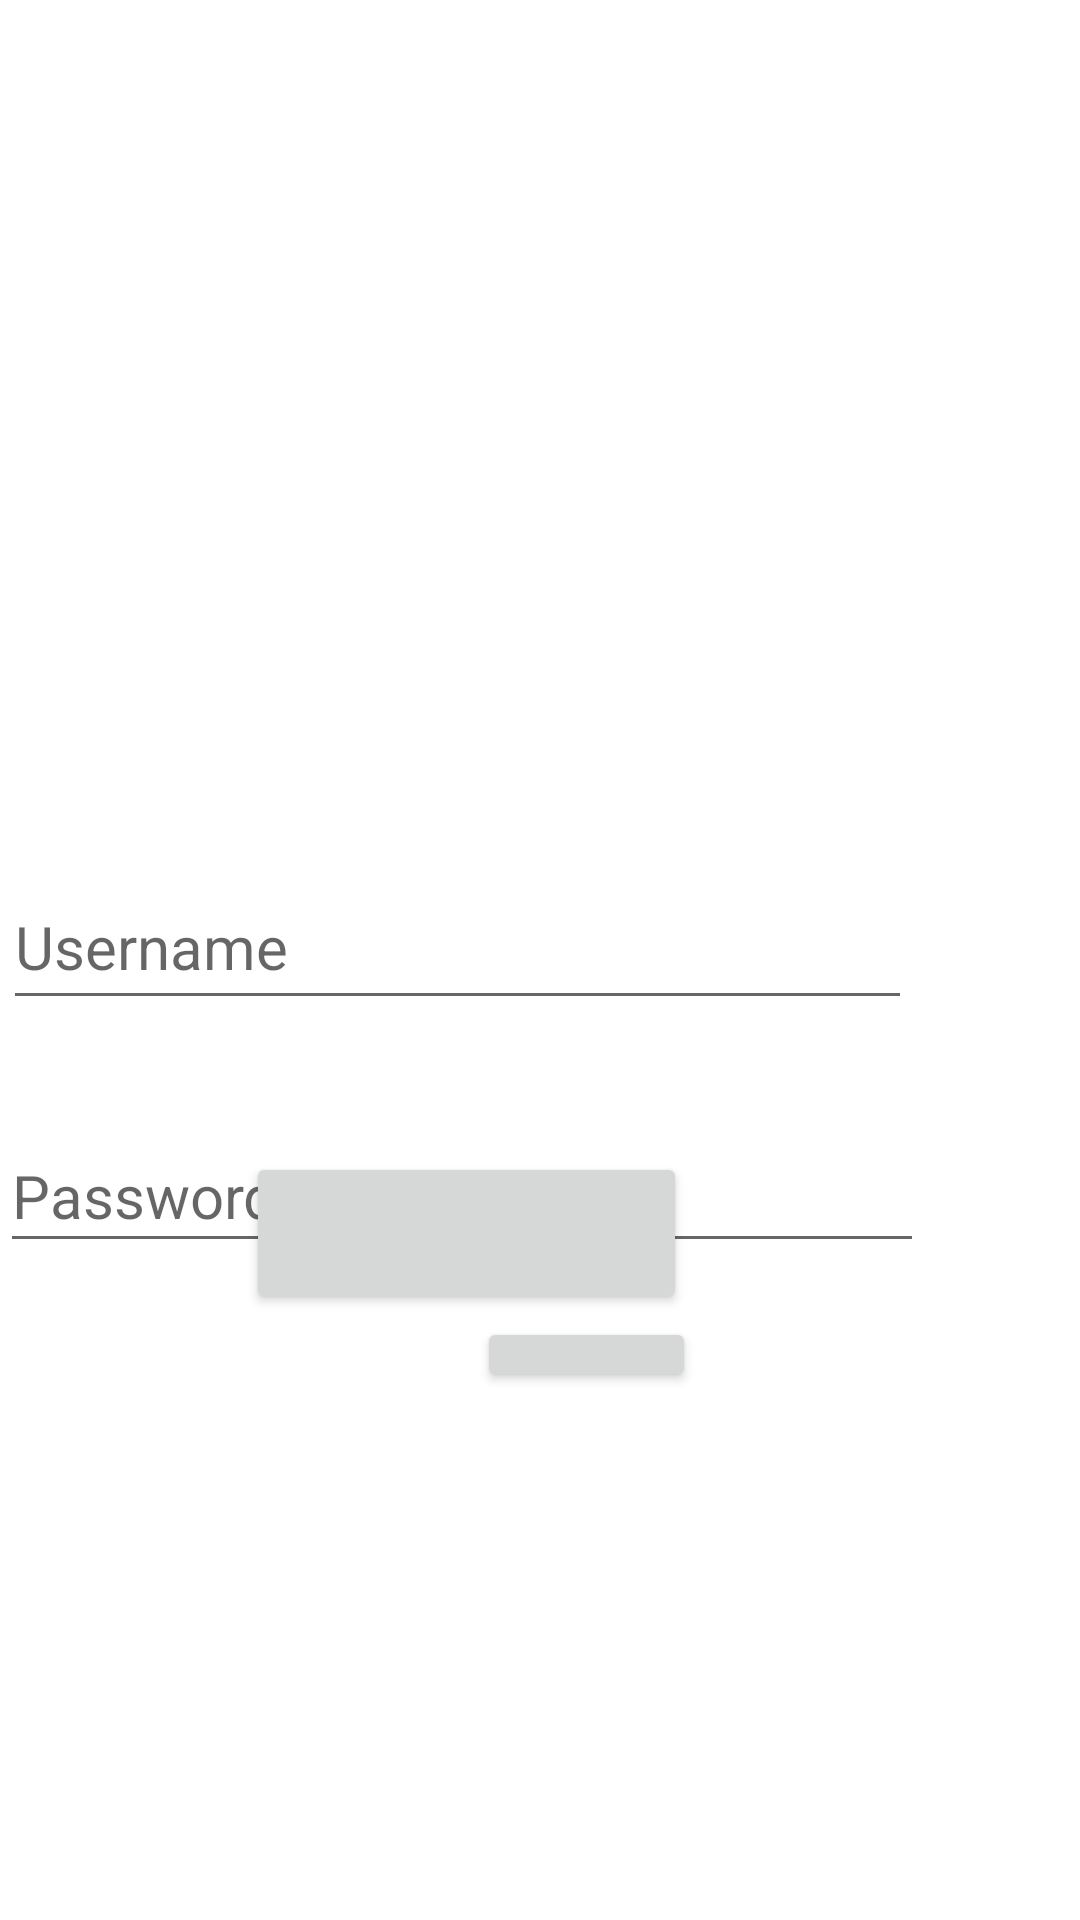

Android layout source for this screen:
<!-- AndroidManifest.xml: application theme Theme.GameBudFinalProject -->
<!-- res/layout/login_main.xml -->
<?xml version="1.0" encoding="utf-8"?>
<androidx.constraintlayout.widget.ConstraintLayout xmlns:android="http://schemas.android.com/apk/res/android"
    xmlns:app="http://schemas.android.com/apk/res-auto"
    xmlns:tools="http://schemas.android.com/tools"
    android:layout_width="match_parent"
    android:layout_height="match_parent"
    tools:context=".LoginActivity">

    <ImageView
        android:id="@+id/imageView2"
        android:layout_width="414dp"
        android:layout_height="730dp"
        app:layout_constraintBottom_toBottomOf="parent"
        app:layout_constraintEnd_toEndOf="parent"
        app:layout_constraintStart_toStartOf="parent"
        app:layout_constraintTop_toTopOf="parent"
        app:srcCompat="@drawable/log_in" />

    <EditText
        android:id="@+id/editTextUsername"
        android:layout_width="303dp"
        android:layout_height="52dp"
        android:layout_marginTop="333dp"
        android:layout_marginEnd="56dp"
        android:ems="10"
        android:hint="Username"
        android:inputType="textPersonName"
        android:textColor="#9C27B0"
        android:textSize="20sp"
        app:layout_constraintEnd_toEndOf="parent"
        app:layout_constraintTop_toTopOf="@+id/imageView2" />

    <EditText
        android:id="@+id/editTextPassword"
        android:layout_width="308dp"
        android:layout_height="48dp"
        android:layout_marginTop="418dp"
        android:layout_marginEnd="52dp"
        android:ems="10"
        android:hint="Password"
        android:inputType="textPassword"
        android:textColor="#9C27B0"
        android:textSize="20sp"
        app:layout_constraintEnd_toEndOf="parent"
        app:layout_constraintTop_toTopOf="@+id/imageView2" />

    <Button
        android:id="@+id/buttonLogin"
        android:layout_width="147dp"
        android:layout_height="54dp"
        android:layout_marginEnd="131dp"
        android:layout_marginBottom="202dp"
        app:layout_constraintBottom_toBottomOf="parent"
        app:layout_constraintEnd_toEndOf="parent" />

    <Button
        android:id="@+id/buttonRegister"
        android:layout_width="73dp"
        android:layout_height="25dp"
        android:layout_marginEnd="128dp"
        android:layout_marginBottom="176dp"
        app:layout_constraintBottom_toBottomOf="parent"
        app:layout_constraintEnd_toEndOf="parent" />

</androidx.constraintlayout.widget.ConstraintLayout>
<!-- resources referenced by this layout -->
<resources>
  <style name="Theme.GameBudFinalProject" parent="Theme.MaterialComponents.DayNight.DarkActionBar">
          
          <item name="colorPrimary">@color/purple_500</item>
          <item name="colorPrimaryVariant">@color/purple_700</item>
          <item name="colorOnPrimary">@color/white</item>
          
          <item name="colorSecondary">@color/teal_200</item>
          <item name="colorSecondaryVariant">@color/teal_700</item>
          <item name="colorOnSecondary">@color/black</item>
          
          <item name="android:statusBarColor">?attr/colorPrimaryVariant</item>
          
      </style>
  <!-- not gathered from this repository: default colours our renderer supplied (Android Studio template values) -->
  <color name="purple_500">#FF6200EE</color>
  <color name="purple_700">#FF3700B3</color>
  <color name="teal_200">#FF03DAC5</color>
  <color name="teal_700">#FF018786</color>
  <color name="black">#FF000000</color>
  <color name="white">#FFFFFFFF</color>
</resources>
